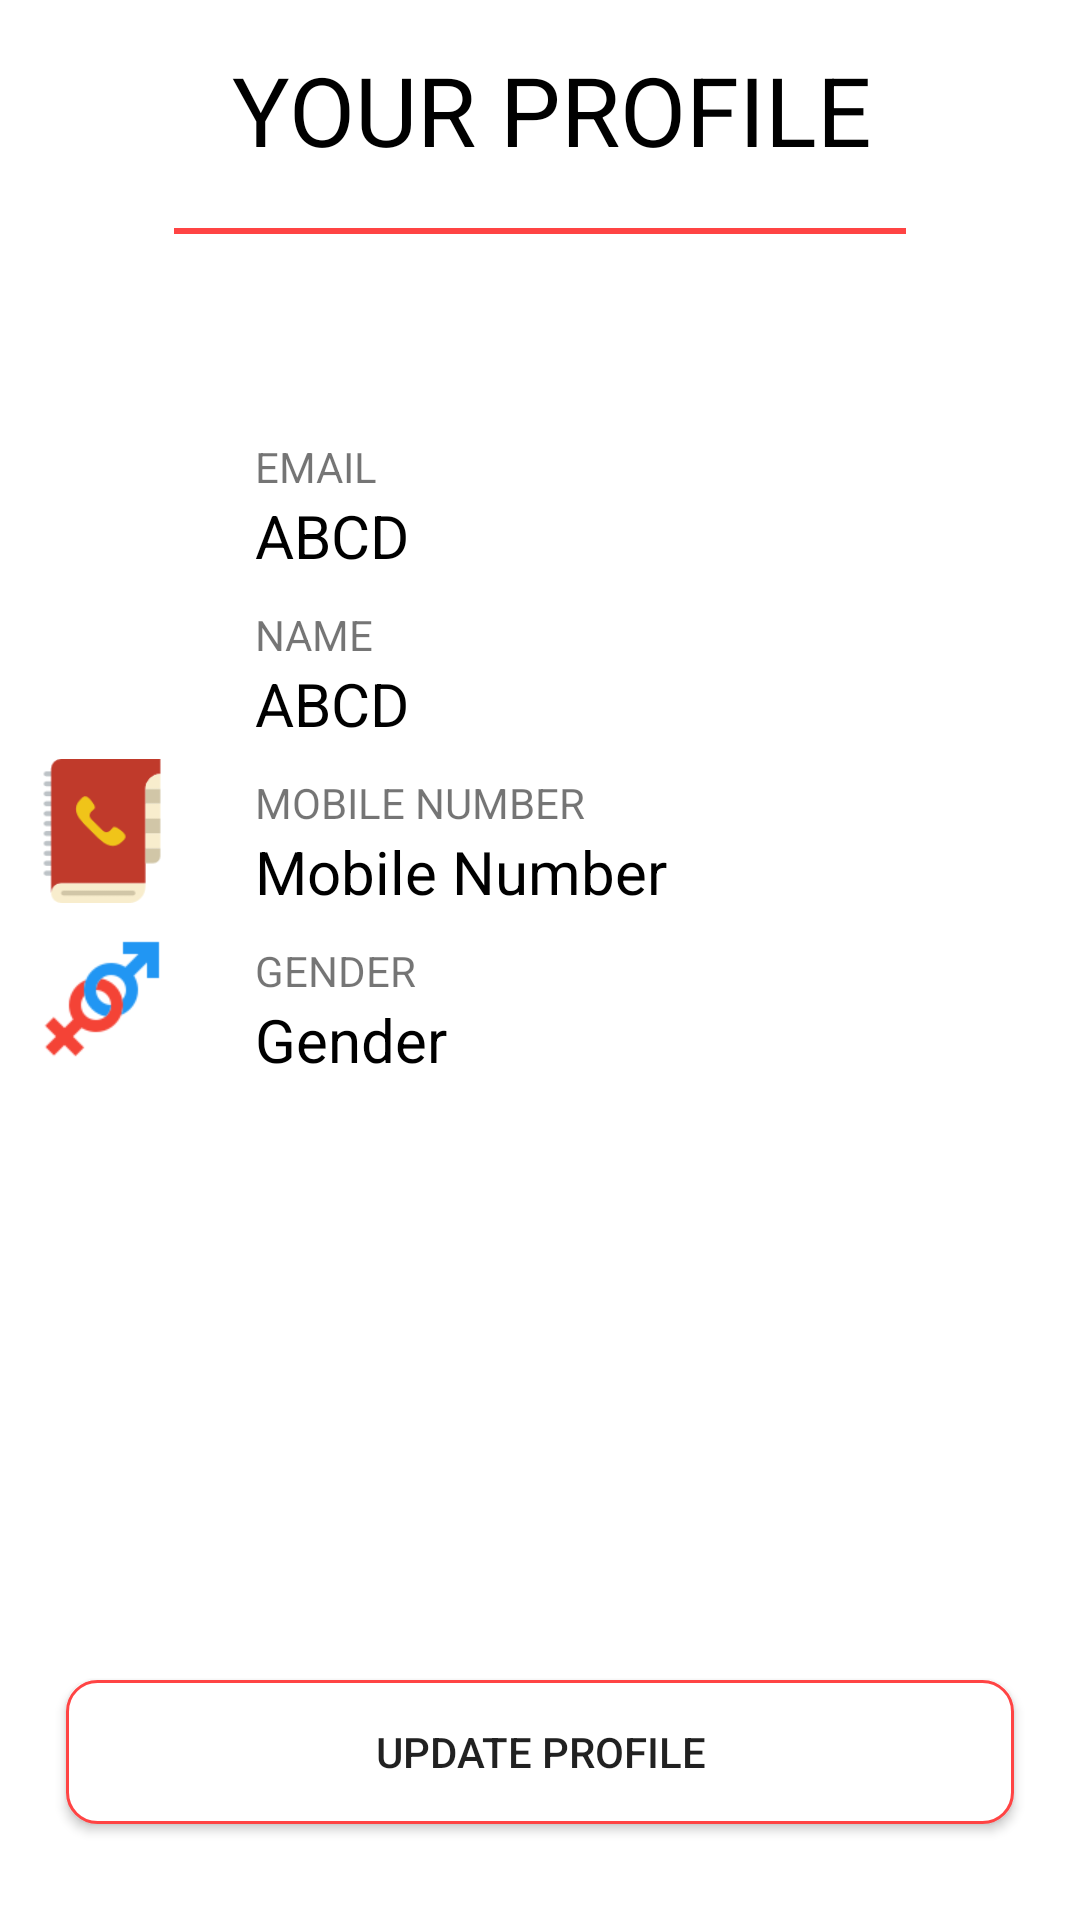

Layout XML and referenced resources for this Android screen:
<!-- AndroidManifest.xml: application theme AppTheme -->
<!-- res/layout/fragment_profile.xml -->
<?xml version="1.0" encoding="utf-8"?>
<FrameLayout xmlns:android="http://schemas.android.com/apk/res/android"
    xmlns:tools="http://schemas.android.com/tools"
    android:layout_width="match_parent"
    android:background="@android:color/white"
    android:layout_height="match_parent"
    tools:context=".ProfileFragment"
    android:id="@+id/profileFrame"
    android:orientation="vertical">


    <RelativeLayout

        android:layout_width="match_parent"
        android:layout_height="match_parent"
        android:layout_margin="10dp"
        android:gravity="center">


        <TextView
            android:id="@+id/t1"
            android:layout_width="wrap_content"
            android:layout_height="wrap_content"
            android:layout_centerHorizontal="true"
            android:layout_marginStart="5dp"
            android:layout_marginTop="5dp"
            android:text=" YOUR PROFILE"
            android:textColor="@android:color/background_dark"
            android:textSize="32sp" />

        <View
            android:id="@+id/v1"
            android:layout_width="wrap_content"
            android:layout_height="2dp"
            android:layout_below="@id/t1"
            android:layout_marginBottom="18dp"
            android:layout_marginEnd="48dp"
            android:layout_marginStart="48dp"
            android:layout_marginTop="18dp"
            android:background="@android:color/holo_red_light" />

        <RelativeLayout
            android:layout_width="wrap_content"
            android:layout_height="wrap_content"
            android:layout_marginTop="50dp"
            android:gravity="center_vertical"
            android:layout_below="@id/v1">

            <ImageView
                android:layout_width="42dp"
                android:layout_height="42dp"
                android:layout_alignParentStart="true"
                android:background="@drawable/gmail"/>
        <TextView
            android:id="@+id/n1"
            android:layout_width="wrap_content"
            android:layout_height="wrap_content"
            android:layout_alignParentStart="true"
            android:layout_marginStart="75dp"

            android:text="EMAIL" />

        <TextView
            android:id="@+id/display_Email"
            android:layout_width="match_parent"
            android:layout_height="wrap_content"
            android:layout_alignParentStart="true"
            android:layout_below="@id/n1"
            android:layout_marginStart="75dp"
            android:text="ABCD"
            android:textColor="@android:color/black"
            android:textSize="20sp" />

            <ImageView
                android:layout_width="48dp"
                android:layout_height="48dp"
                android:layout_marginTop="5dp"
                android:layout_below="@id/display_Email"
                android:layout_alignParentStart="true"
                android:background="@drawable/name"/>
        <TextView
            android:id="@+id/n2"
            android:layout_width="wrap_content"
            android:layout_height="wrap_content"
            android:layout_alignParentStart="true"
            android:layout_marginTop="10dp"
            android:layout_below="@id/display_Email"
            android:layout_marginStart="75dp"
            android:text="NAME" />

        <TextView
            android:id="@+id/display_Name"
            android:layout_width="match_parent"
            android:layout_height="wrap_content"
            android:layout_alignParentStart="true"
            android:layout_below="@id/n2"
            android:layout_marginStart="75dp"
            android:text="ABCD"
            android:textColor="@android:color/black"
            android:textSize="20sp" />
            <ImageView
                android:layout_width="48dp"
                android:layout_height="48dp"
                android:layout_marginTop="5dp"
                android:layout_below="@id/display_Name"
                android:layout_alignParentStart="true"
                android:background="@drawable/number"/>

        <TextView

            android:id="@+id/n3"
            android:layout_width="wrap_content"
            android:layout_height="wrap_content"
            android:layout_alignParentStart="true"
            android:layout_below="@id/display_Name"
            android:layout_marginTop="10dp"
            android:layout_marginStart="75dp"
            android:text="MOBILE NUMBER" />

        <TextView
            android:id="@+id/display_mobile"
            android:layout_width="match_parent"
            android:layout_height="wrap_content"
            android:layout_alignParentStart="true"
            android:layout_below="@+id/n3"
            android:layout_marginStart="75dp"
            android:text="Mobile Number"
            android:textColor="@android:color/black"
            android:textSize="20sp" />
            <ImageView
                android:layout_width="48dp"
                android:layout_height="48dp"
                android:layout_marginTop="5dp"
                android:layout_below="@id/display_mobile"
                android:layout_alignParentStart="true"
                android:background="@drawable/gender"/>

        <TextView
            android:id="@+id/n4"
            android:layout_width="wrap_content"
            android:layout_height="wrap_content"
            android:layout_alignParentStart="true"
            android:layout_below="@id/display_mobile"
            android:layout_marginTop="10dp"
            android:layout_marginStart="75dp"
            android:text="GENDER" />

        <TextView
            android:id="@+id/display_gender"
            android:layout_width="match_parent"
            android:layout_height="wrap_content"
            android:layout_alignParentStart="true"
            android:layout_below="@+id/n4"
            android:layout_marginStart="75dp"
            android:text="Gender"
            android:textColor="@android:color/black"
            android:textSize="20sp" />

        </RelativeLayout>
        <Button
            android:id="@+id/saveBtn"
            android:layout_width="match_parent"
            android:layout_height="wrap_content"
            android:layout_alignParentBottom="true"
            android:layout_alignParentEnd="true"
            android:layout_marginStart="12dp"
            android:layout_marginEnd="12dp"
            android:layout_marginBottom="22dp"
            android:text="@string/edit"
            android:layout_alignParentStart="true"
            android:background="@drawable/buttonstyle"/>

    </RelativeLayout>

</FrameLayout>
<!-- resources referenced by this layout -->
<resources>
  <!-- drawable buttonstyle (drawable) -->
  <?xml version="1.0" encoding="utf-8"?>
  <shape xmlns:android="http://schemas.android.com/apk/res/android">
      <solid android:color="#fff"/>
      <stroke android:color="@android:color/holo_red_light" android:width="1dp"/>
      <corners android:radius="10dp"/>
      <padding android:bottom="0dp" android:top="0dp" android:right="0dp" android:left="0dp"/>
  </shape>
  <!-- drawable gender: png bitmap (drawable, 2363 bytes) -->
  <!-- drawable number: png bitmap (drawable, 2602 bytes) -->
  <string name="edit">UPDATE PROFILE</string>
  <style name="AppTheme" parent="Theme.AppCompat.Light.NoActionBar">
          
          <item name="colorPrimary">@color/colorPrimary</item>
          <item name="colorPrimaryDark">@color/colorPrimaryDark</item>
          <item name="colorAccent">@color/colorAccent</item>
      </style>
  <color name="colorPrimary">@android:color/holo_red_dark</color>
  <color name="colorPrimaryDark">@android:color/holo_red_light</color>
  <color name="colorAccent">#dcdcdc</color>
</resources>
